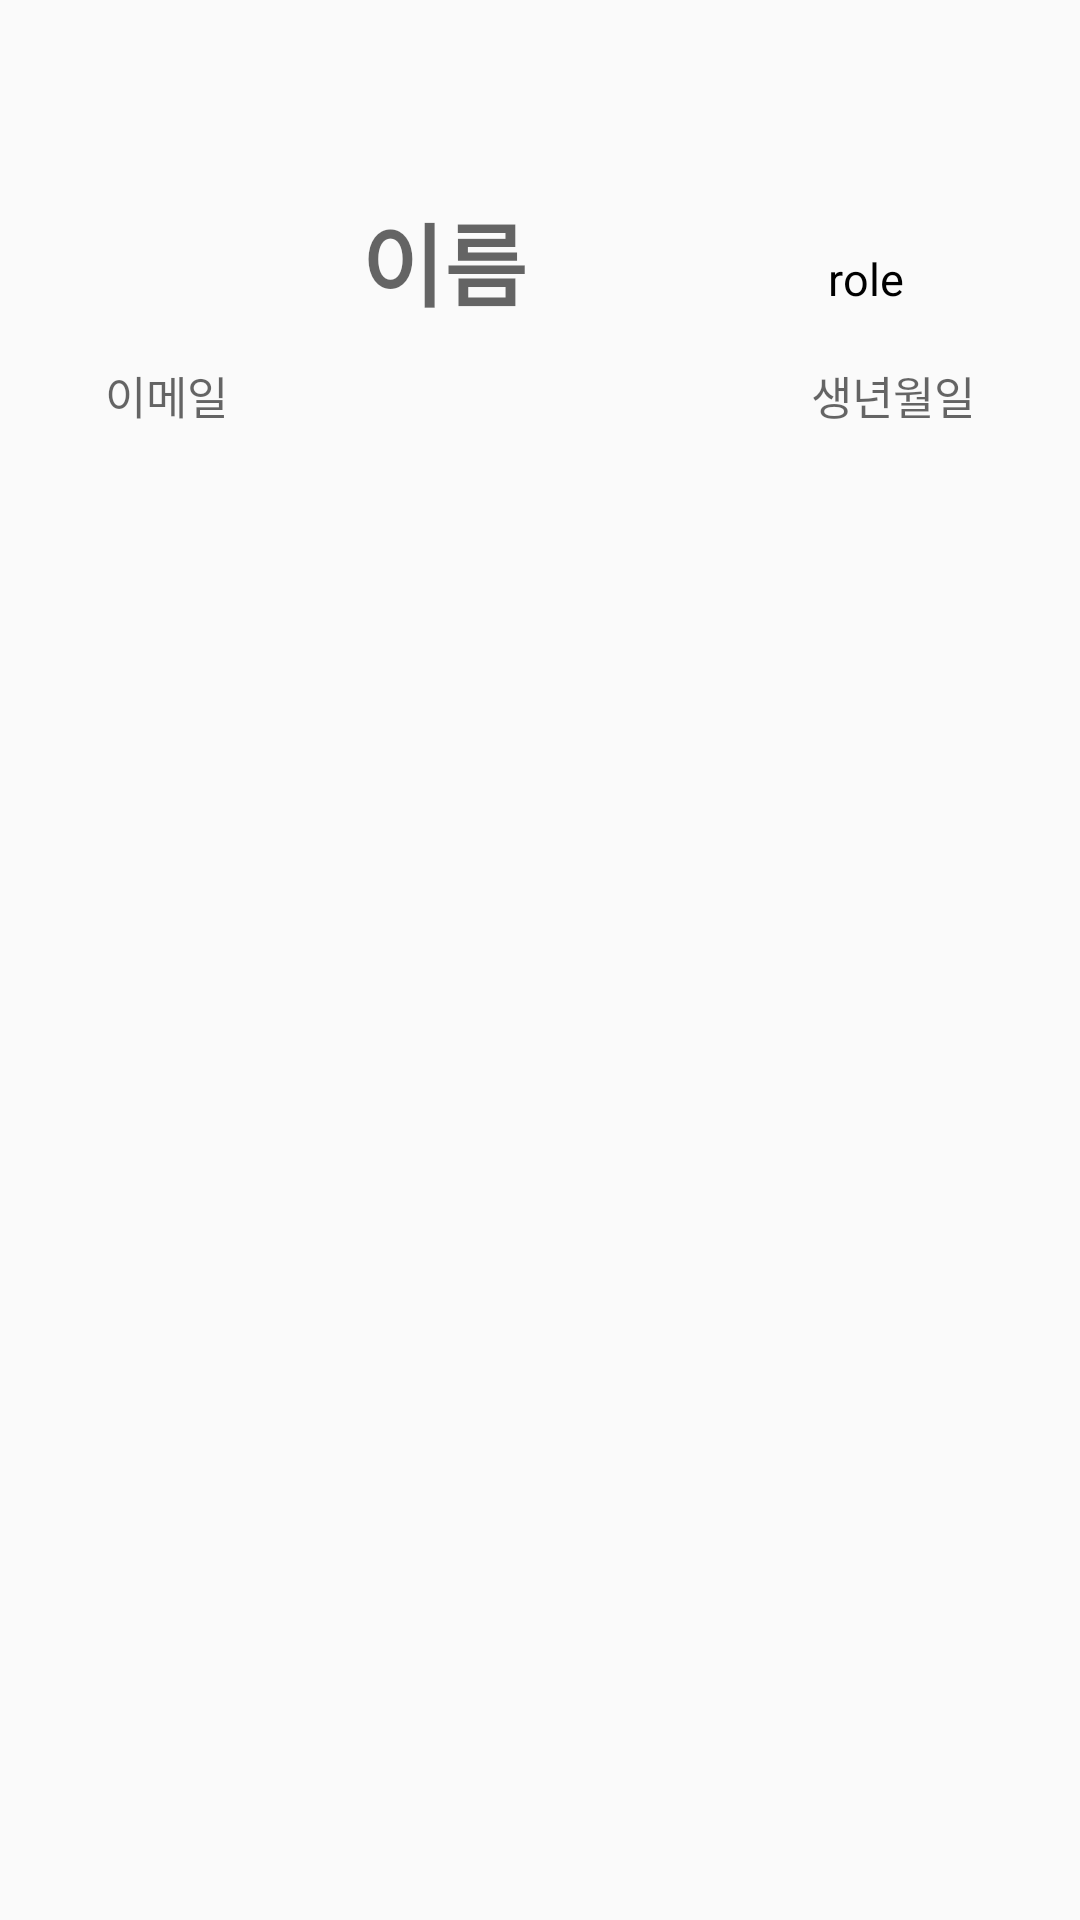

Here is an Android app screen rendered from its layout file. Give the layout XML and the strings, colors and styles it references.
<!-- AndroidManifest.xml: application theme Theme.Ganada -->
<!-- res/layout/header_layout.xml -->
<?xml version="1.0" encoding="utf-8"?>
<LinearLayout xmlns:android="http://schemas.android.com/apk/res/android"
    xmlns:tools="http://schemas.android.com/tools"
    android:layout_width="match_parent"
    android:layout_height="match_parent"
    android:orientation="vertical">

    <Button
        android:id="@+id/header_back"
        android:layout_width="45dp"
        android:layout_height="45dp"
        android:background="@drawable/back"
        tools:ignore="SpeakableTextPresentCheck" />

    <LinearLayout
        android:layout_width="match_parent"
        android:layout_height="wrap_content"
        android:layout_margin="10dp"
        android:layout_marginTop="20dp"
        android:background="@drawable/round_button6"
        android:orientation="vertical"
        android:padding="10dp">

        <LinearLayout
            android:layout_width="match_parent"
            android:layout_height="wrap_content"
            android:orientation="horizontal">

            <TextView
                android:id="@+id/header_name"
                android:layout_width="0dp"
                android:layout_height="wrap_content"
                android:layout_weight="4"
                android:gravity="center"
                android:hint="이름"
                android:textColor="#000000"
                android:textSize="30dp"
                android:textStyle="bold" />

            <TextView
                android:id="@+id/header_role"
                android:layout_width="0dp"
                android:layout_height="wrap_content"
                android:layout_weight="1"
                android:text="role"
                android:textColor="#000000"
                android:textSize="15dp" />
        </LinearLayout>

        <LinearLayout
            android:layout_width="match_parent"
            android:layout_height="match_parent"
            android:layout_marginTop="12dp"
            android:orientation="horizontal">

            <TextView
                android:id="@+id/header_email"
                android:layout_width="wrap_content"
                android:layout_height="wrap_content"
                android:layout_weight="2"
                android:hint="이메일"
                android:paddingLeft="15dp"
                android:textColor="#000000"
                android:textSize="15dp" />

            <TextView
                android:id="@+id/header_birth"
                android:layout_width="wrap_content"
                android:layout_height="wrap_content"
                android:layout_weight="1"
                android:gravity="right"
                android:hint="생년월일"
                android:paddingRight="15dp"
                android:textColor="#000000"
                android:textSize="15dp" />
        </LinearLayout>

    </LinearLayout>
</LinearLayout>
<!-- resources referenced by this layout -->
<resources>
  <style name="Theme.Ganada" parent="Theme.AppCompat.Light.NoActionBar">
          
          <item name="colorPrimary">@color/purple_500</item>
          <item name="colorPrimaryVariant">@color/purple_700</item>
          <item name="colorOnPrimary">@color/white</item>
          
          <item name="colorSecondary">@color/teal_200</item>
          <item name="colorSecondaryVariant">@color/teal_700</item>
          <item name="colorOnSecondary">@color/black</item>
          
          <item name="android:statusBarColor" tools:targetApi="l">?attr/colorPrimaryVariant</item>
          
      </style>
  <color name="purple_500">#FF6200EE</color>
  <color name="purple_700">#FF3700B3</color>
  <color name="white">#FFFFFFFF</color>
  <color name="teal_200">#FF03DAC5</color>
  <color name="teal_700">#FF018786</color>
  <color name="black">#FF000000</color>
</resources>
